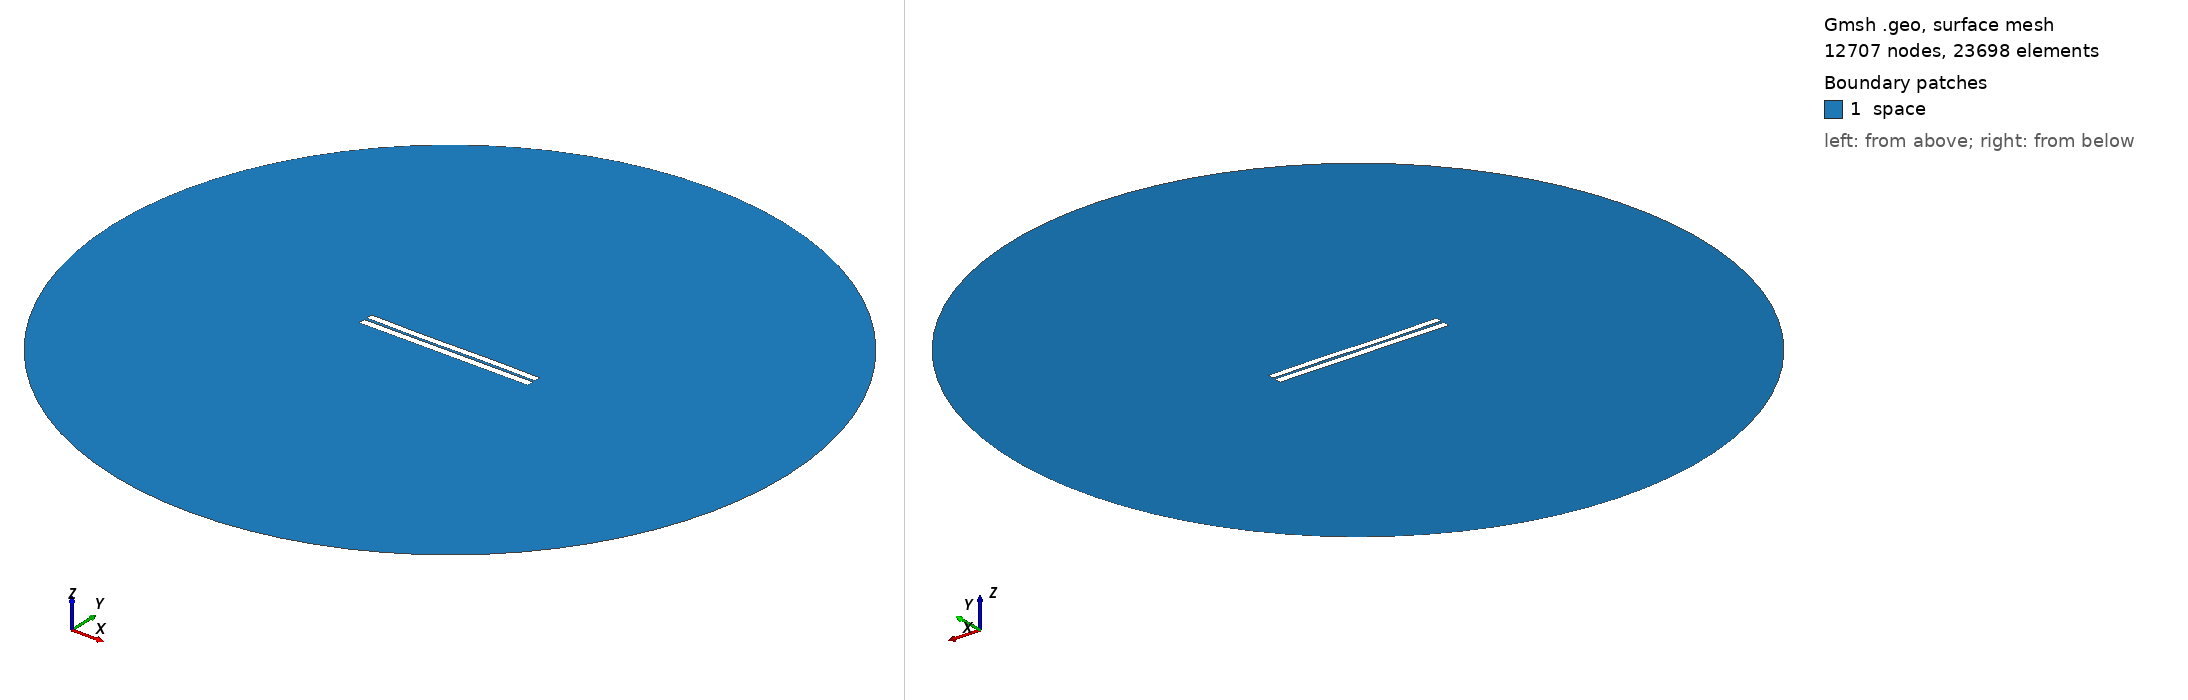

Gmsh geometry script, surface-meshed: 12707 nodes, 23698 surface elements. Boundary patches (legend numbers): 1 space. Left view from above one corner, right view from below the opposite corner. Legend entries are the model's physical surfaces. The drawing asked Gmsh for element sizes between 1% and 20% of the model's largest extent; the script's own settings can give other sizes.

=== 3153.geo (drawn) ===
//---------------------------------------
// Geometry kernel
//---------------------------------------

SetFactory("OpenCASCADE");



//---------------------------------------
// Parameters of the geometry
//---------------------------------------

// Overetch of the upper plate
overetch = 0.125;

// Distance between the plates
distance = 1.5;

// Discretization over the x axis (for the deformation)
nx = 50; 

// Length of the plate
L = 100 - overetch; 

// Number of modes
n = 4; 

// 1st mode coefficient
coeff(1) = -0.15;
beta(1) = 0.596864 * 3.1415926535 / L;

// 2nd mode coefficient
coeff(2) = -0.075;
beta(2) = 1.49418 * 3.1415926535 / L;

// 3rd mode coefficient
coeff(3) = -0.15;
beta(3) = 2.50025 * 3.1415926535 / L;

// 4th mode coefficient
coeff(4) = 0.0;
beta(4) = 3.49999 * 3.1415926535 / L;



//---------------------------------------
// Upper plate (deformed rectangle)
//---------------------------------------

// Coordiantes of the upper plate
xmin = -50;
xmax = 50 - overetch;

// Height of the upper plate
yheight = 4 - 2 * overetch;

// Indexes of the points
UpperID[] = {};
LowerID[] = {};
LeftID[] = {};
RightID[] = {};

// Point index
p = 1;

// Horizontal edges
For i In {1:nx}
    x = xmin + (i-1)*(xmax - xmin)/(nx-1);

    y_bottom = distance / 2 + overetch;
    For j In {1:n}
        C = (Cosh(beta(j)*L) + Cos(beta(j)*L)) / (Sinh(beta(j)*L) + Sin(beta(j)*L));
        y_bottom  = y_bottom + coeff(j) * (Cosh(beta(j)*(x+50)) - Cos(beta(j)*(x+50)) - C * (Sinh(beta(j)*(x+50)) - Sin(beta(j)*(x+50))));
    EndFor

    y_top = y_bottom + yheight;

    Point(p) = {x, y_top, 0, 1.0};
    UpperID[i] = p;
    p = p + 1;

    Point(p) = {x, y_bottom, 0, 1.0};
    LowerID[i] = p;
    p = p + 1;
EndFor

// Create point lists
UpperPts[] = {}; LowerPts[] = {};
For i In {1:nx}
  UpperPts[] += {UpperID[i]};
  LowerPts[] += {LowerID[i]};
EndFor

// Build splines
Spline(1) = {UpperPts[]};
Spline(2) = {LowerPts[]};
Line(3) = {LowerPts[nx-1], UpperPts[nx-1]};
Line(4) = {LowerPts[0], UpperPts[0]};

// Build the plane surface
Curve Loop(1) = {2, 3, -1, -4};
Plane Surface(1) = {1};



//---------------------------------------
// Lower plate (rectangle)
//---------------------------------------

// Vertices
Point(1001) = {-50, -1, 0, 1.0};
Point(1002) = { 50, -1, 0, 1.0};
Point(1003) = { 50,  -5, 0, 1.0};
Point(1004) = {-50,  -5, 0, 1.0};

// Edges
Line(5) = {1001, 1002};
Line(6) = {1002, 1003};
Line(7) = {1003, 1004};
Line(8) = {1004, 1001};

// Plane surface
Line Loop(2) = {5, 6, 7, 8};
Plane Surface(2) = {2}; 



//---------------------------------------
// Outer (fictious) boundary
//---------------------------------------

// Points
Point(1005) = {0, 0, 0};       // Center
Point(1006) = {200, 0, 0};     // Start point
Point(1007) = {0, 200, 0};     // 90 degrees
Point(1008) = {-200, 0, 0};    // 180 degrees
Point(1009) = {0, -200, 0};    // 270 degrees

// Circle arcs (each needs start, center, end)
Circle(9) = {1006, 1005, 1007};
Circle(10) = {1007, 1005, 1008};
Circle(11) = {1008, 1005, 1009};
Circle(12) = {1009, 1005, 1006};

// Plane surface for the entire domain
Curve Loop(3) = {9, 10, 11, 12};
Surface(3) = {3};

// Subtract the plates from the whole domain to obtain the actual domain where we want to solve the equations
BooleanDifference{ Surface{3}; Delete; }{ Surface{1}; Surface{2}; Delete; }




//---------------------------------------
// Transfinite Lines/Curves
//---------------------------------------

// Set the number of points on the boundaries
r = 7;

// Plates
Transfinite Curve {1, 2} = 50*r Using Progression 1;
Transfinite Curve {3, 4} = 2*r Using Progression 1;
Transfinite Line {5, 7} = 50*r Using Progression 1;
Transfinite Line {6, 8} = 2*r Using Progression 1;

// Outer boundary
Transfinite Line {9, 10, 11, 12} = 20 Using Progression 1;



//---------------------------------------
// Physical groups
//---------------------------------------                

// Physical curves (boundaries)
Physical Line("force_segment", 10) = {2};
Physical Line("upper_plate", 11) = {1, 3, 4};
Physical Line("lower_plate", 12) = {5, 6, 7, 8};
Physical Line("boundary", 20) = {9, 10, 11, 12};

// Physical Surfaces
Physical Surface("space", 30) = {3};



//---------------------------------------
// 6. Generate the Mesh
//---------------------------------------

// 2D mesh generation
Mesh 2;
